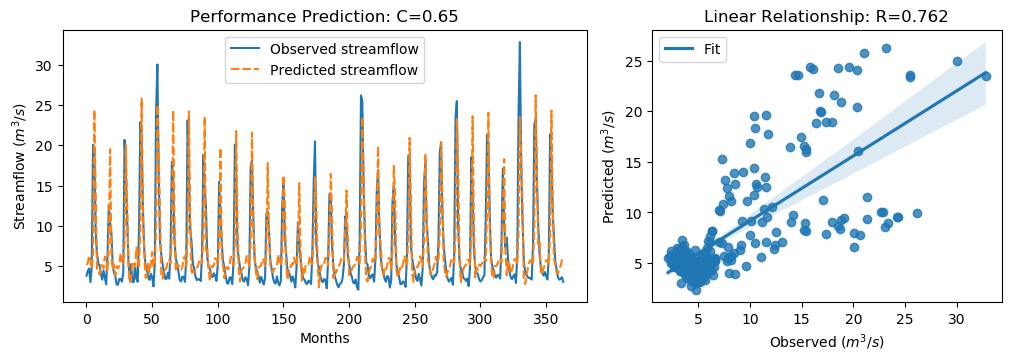

Values plotted in this chart, from the file beside it:
y_true, y_pred, y_true_scaled, y_pred_scaled
3.83, 5.17, -0.5361, -0.3456
4.42, 5.377, -0.4522, -0.3162
4.72, 6.284, -0.4096, -0.1872
3.03, 5.849, -0.6499, -0.2491
4.87, 4.753, -0.3883, -0.4048
20.07, 6.609, 1.773, -0.1411
19.62, 24.4, 1.709, 2.388
9.33, 13.99, 0.2458, 0.9083
6.56, 4.665, -0.148, -0.4174
5.37, 4.347, -0.3172, -0.4626
5.07, 3.986, -0.3598, -0.5139
4.02, 5.144, -0.5091, -0.3493
3.34, 5.08, -0.6058, -0.3583
4.47, 4.743, -0.4451, -0.4064
3.61, 6.202, -0.5674, -0.1988
2.75, 5.816, -0.6897, -0.2538
6.28, 4.356, -0.1878, -0.4613
12.55, 8.099, 0.7036, 0.07086
10.44, 19.5, 0.4036, 1.692
9.01, 6.255, 0.2003, -0.1914
5.12, 4.576, -0.3527, -0.43
4.16, 5.217, -0.4892, -0.3389
3.72, 3.844, -0.5518, -0.5342
2.73, 4.983, -0.6925, -0.3722
2.73, 4.732, -0.6925, -0.4078
3.43, 5.096, -0.593, -0.3561
3.4, 6.588, -0.5972, -0.144
3.1, 5.645, -0.6399, -0.278
4.17, 5.288, -0.4878, -0.3288
20.66, 7.811, 1.857, 0.02987
16.78, 19.99, 1.305, 1.761
10.67, 12.49, 0.4363, 0.6951
5.59, 4.964, -0.2859, -0.3748
3.31, 3.025, -0.61, -0.6505
5.26, 3.446, -0.3328, -0.5907
3.05, 5.555, -0.647, -0.2909
3.04, 5.321, -0.6484, -0.3241
5.26, 4.927, -0.3328, -0.3802
3.41, 7.318, -0.5958, -0.04027
3.07, 5.855, -0.6442, -0.2482
9.62, 4.711, 0.2871, -0.4109
22.89, 10.08, 2.174, 0.3529
21.04, 25.79, 1.911, 2.586
12.14, 10.57, 0.6453, 0.4217
7.0, 7.052, -0.08543, -0.07804
5.08, 3.581, -0.3584, -0.5715
4.58, 3.614, -0.4295, -0.5668
3.72, 5.495, -0.5518, -0.2995
3.3, 4.27, -0.6115, -0.4736
4.07, 5.274, -0.502, -0.3309
3.64, 6.76, -0.5631, -0.1196
2.49, 4.98, -0.7266, -0.3726
5.3, 5.014, -0.3271, -0.3678
24.2, 9.554, 2.36, 0.2777
30.01, 24.99, 3.186, 2.473
16.39, 18.79, 1.25, 1.59
8.01, 11.65, 0.05817, 0.5755
6.41, 3.877, -0.1693, -0.5294
5.24, 3.455, -0.3357, -0.5895
4.29, 4.628, -0.4707, -0.4226
... 304 more rows
